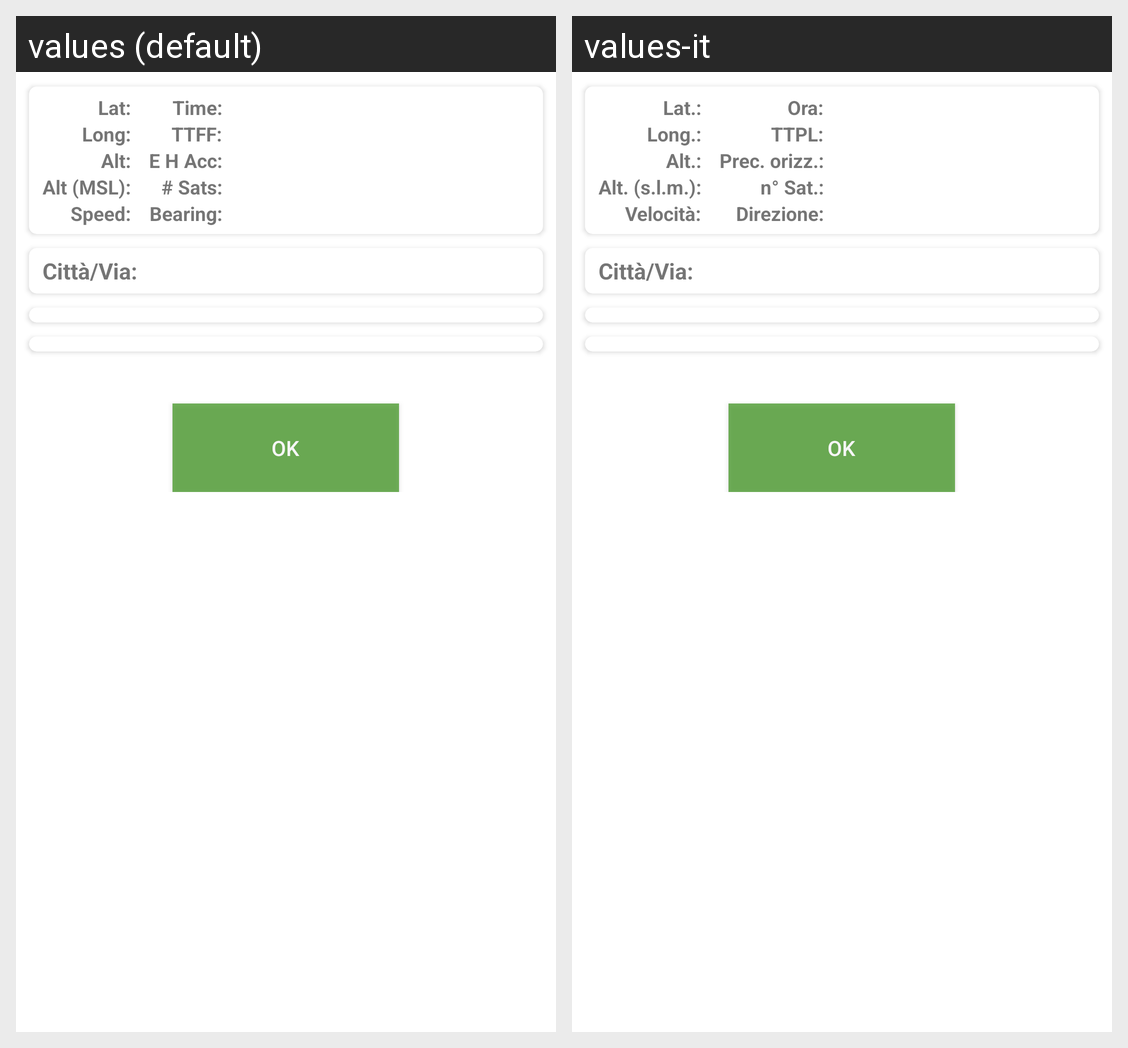

The Android screen above is rendered under two locales of the same app. Produce the string resources it draws, with the default and per-locale values.
Android screen res/layout/gps_status.xml rendered under 2 locales, left to right: values (default), values-it. Device: Nexus 5 (rendered at 1080×1920; each locale shown at half size, 540×960, under a caption strip naming it); theme AppTheme.
Strings drawn on this screen, with the default value and each locale's value (text and hints the layout hard-codes, and strings that could not be matched under every locale, appear in the picture but are not listed):

gps_latitude_label
  values: Lat:
  values-it: Lat.:

gps_fix_time_label
  values: Time:
  values-it: Ora:

gps_longitude_label
  values: Long:
  values-it: Long.:

gps_ttff_label
  values: TTFF:
  values-it: TTPL:

gps_altitude_label
  values: Alt:
  values-it: Alt.:

gps_accuracy_label
  values: E H Acc:
  values-it: Prec. orizz.:

gps_altitude_msl_label
  values: Alt (MSL):
  values-it: Alt. (s.l.m.):

gps_num_sats_label
  values: # Sats:
  values-it: n° Sat.:

gps_speed_label
  values: Speed:
  values-it: Velocità:

gps_bearing_label
  values: Bearing:
  values-it: Direzione:
